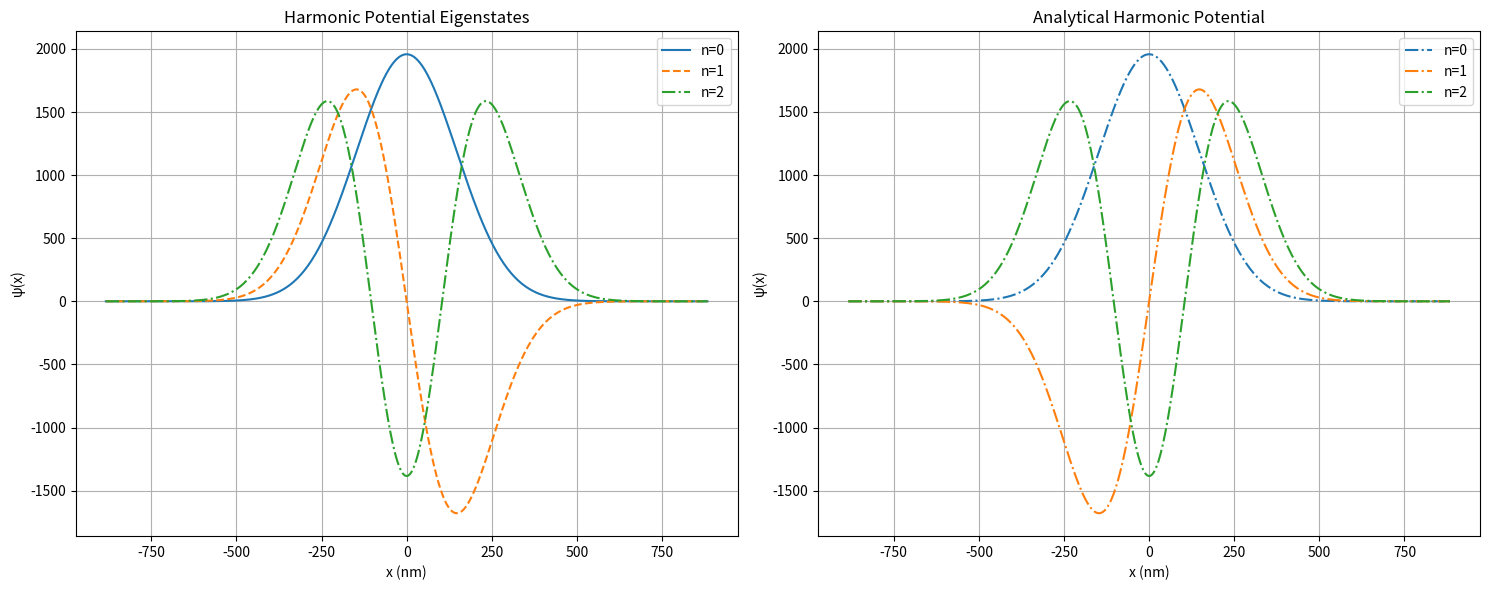

This chart was generated by the following Python code:
import numpy as np
import matplotlib.pyplot as plt
from scipy.special import hermite, factorial

hbar = 1.05457e-34
m = 9.109e-31
omega = 5.34e9
x_o = np.sqrt(hbar/(m*omega))
print(f"oscillator length: {round(x_o*1e9, 6)} nm")
N = 500
L = 12*x_o

x = np.linspace(-L/2, L/2, N)
dx = x[1] - x[0]
alpha = -(hbar**2) / (2*m*dx**2)

H = np.zeros((N,N))

for i in range(N):
    k = 0.5*m*(omega**2)*(x[i]**2)
    H[i,i] = k - 2*alpha
    if i > 0:
        H[i,i-1] = alpha
    if i < N-1:
        H[i, i+1] = alpha

eigen_value, eigen_vector = np.linalg.eigh(H)
energy_FDM = eigen_value[:3]
fig = plt.figure(figsize=(15,6))
linestyles = ['-', '--', '-.', ':']

ax = fig.add_subplot(1,2,1)
print("Energy values calculated using FDM", end='\n')
for i in range(3):
    print(f"state {i}",energy_FDM[i])
    psi = eigen_vector[:,i]
    norm = np.sqrt(np.trapezoid(np.abs(psi)**2, x))
    psi_scaled = psi / norm
    max_index = np.argmax(np.abs(psi_scaled))
    if psi_scaled[max_index] < 0:
        psi_scaled *= -1
    ax.plot(x*1e9, psi_scaled, linestyle=linestyles[i % len(linestyles)], label=f"n={i}")

ax.set_xlabel("x (nm)")
ax.set_ylabel("ψ(x)")
ax.set_title("Harmonic Potential Eigenstates")
ax.legend()
ax.grid(True)

ax1 = fig.add_subplot(1,2,2)
print("Energy values calculated analytically", end='\n')
for n in range(3):
    E_n = (n+1/2)*hbar*omega
    print(f"state {n}",E_n)
    xi = x / x_o
    Hn = hermite(n)(xi)
    prefactor = 1.0 / (np.sqrt(2**n * factorial(n))) * (1.0/np.pi**0.25 / np.sqrt(x_o))
    psi_n = prefactor * Hn * np.exp(-xi**2/2)
    ax1.plot(x*1e9, psi_n, linestyle=linestyles[i % len(linestyles)], label=f"n={n}")

ax1.set_title("Analytical Harmonic Potential")
ax1.set_xlabel("x (nm)")
ax1.set_ylabel("ψ(x)")
ax1.legend()
ax1.grid(True)

plt.tight_layout()

plt.show()